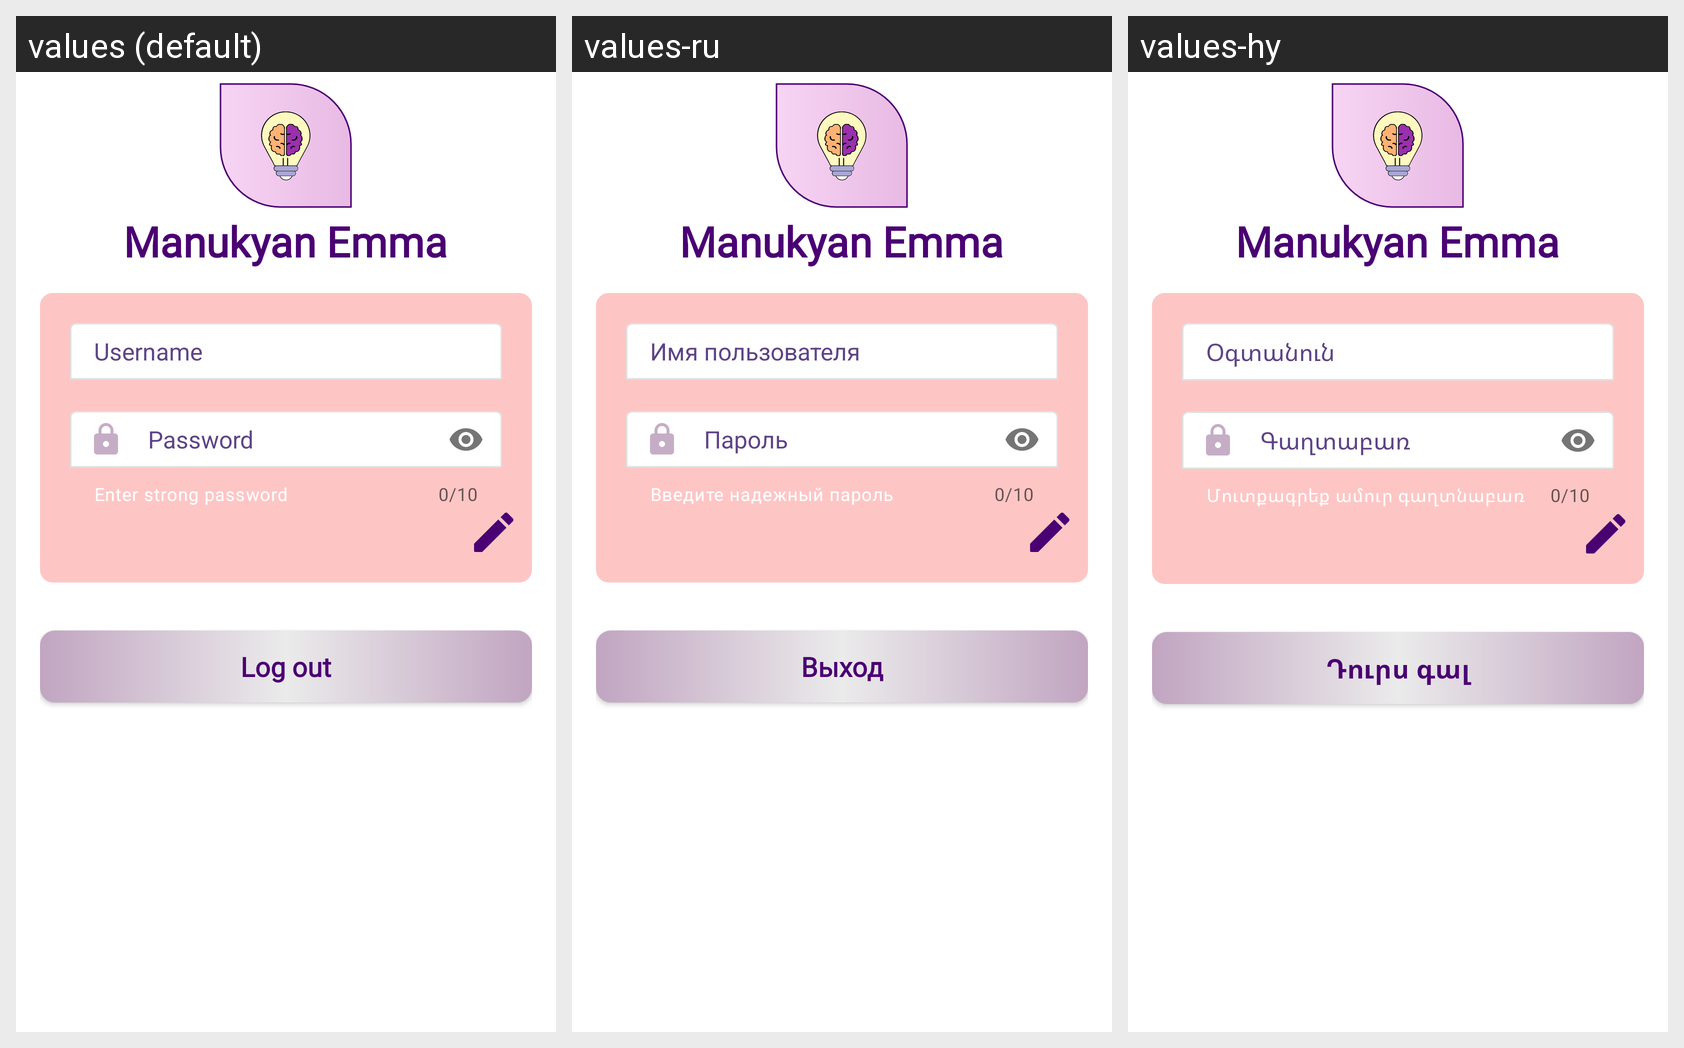

Translations of the strings shown on this Android screen, per locale in the grid:
Android screen res/layout/fragment_profile.xml rendered under 3 locales, left to right: values (default), values-ru, values-hy. Device: Nexus 5 (rendered at 1080×1920; each locale shown at half size, 540×960, under a caption strip naming it); theme Theme.LightBrains.
Strings drawn on this screen, with the default value and each locale's value (text and hints the layout hard-codes, and strings that could not be matched under every locale, appear in the picture but are not listed):

name
  values: Username
  values-ru: Имя пользователя
  values-hy: Օգտանուն

enter_strong_password
  values: Enter strong password
  values-ru: Введите надежный пароль
  values-hy: Մուտքագրեք ամուր գաղտնաբառ

password
  values: Password
  values-ru: Пароль
  values-hy: Գաղտաբառ

log_out
  values: Log out
  values-ru: Выход
  values-hy: Դուրս գալ
